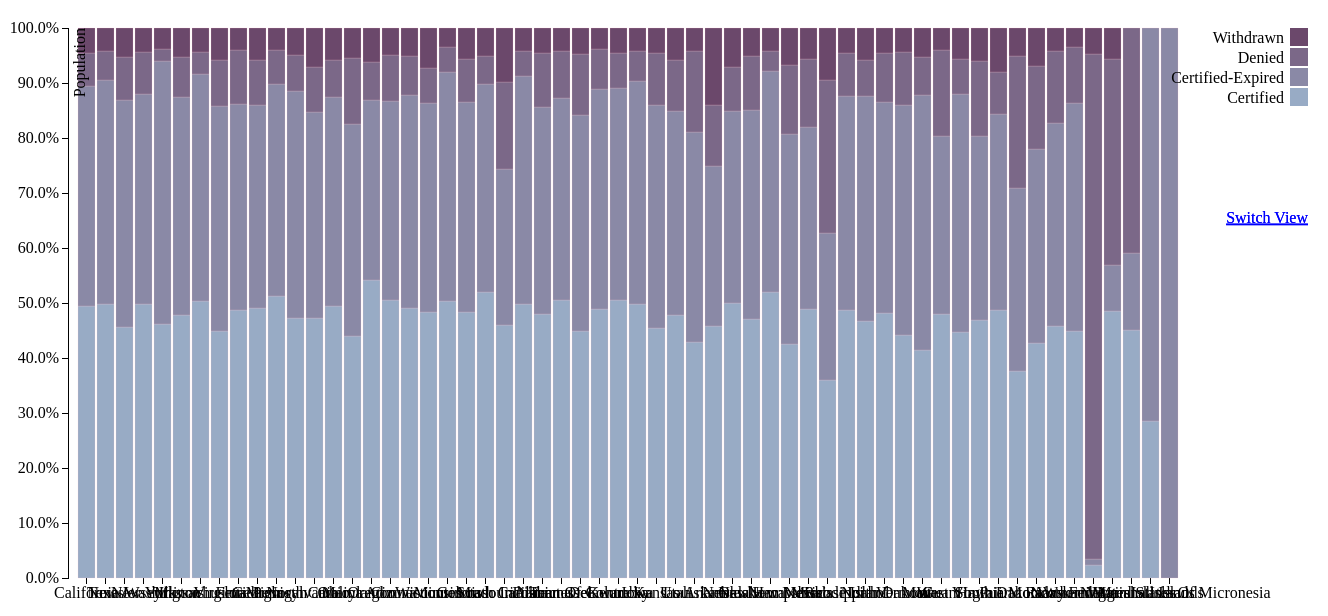
D3 v3 page, settled after 480 driven frames (8 s of simulated time); the page loaded 1 data file(s).




        var legend_width = 120;

        var margin = { top: 20, right: 20, bottom: 30, left: 60 },
            width = 1080 - margin.left - margin.right + legend_width,
            height = 600 - margin.top - margin.bottom;

        var x = d3.scale.ordinal()
            .rangeRoundBands([0, width], .1);

        var yAbsolute = d3.scale.linear() // for absolute scale
            .rangeRound([height, 0]);

        var yRelative = d3.scale.linear() // for absolute scale
            .rangeRound([height, 0]);

        var color = d3.scale.ordinal()
            .range(["#98abc5", "#8a89a6", "#7b6888", "#6b486b", "#a05d56", "#d0743c", "#ff8c00"]);

        var xAxis = d3.svg.axis()
            .scale(x)
            .orient("bottom");

        var yAxisRelative = d3.svg.axis()
            .scale(yRelative)
            .orient("left")
            .tickFormat(d3.format(".1%"));

        var yAxisAbsolute = d3.svg.axis()
            .scale(yAbsolute)
            .orient("left")
            .tickFormat(d3.format(".2s"));


        var svg = d3.select("body").append("svg")
            .attr("width", width + margin.left + margin.right + legend_width)
            .attr("height", height + margin.top + margin.bottom)
            .append("g")
            .attr("transform", "translate(" + margin.left + "," + margin.top + ")");

        d3.csv("changeView.csv", function (error, data) {
            color.domain(d3.keys(data[0]).filter(function (key) { return key !== "State"; }));


            data.forEach(function (d) {
                var mystate = d.State;
                var y0 = 0;
                d.ages = color.domain().map(function (name) { return { mystate: mystate, name: name, y0: y0, y1: y0 += +d[name] }; });

                d.total = d.ages[d.ages.length - 1].y1;// the last row	
                d.pct = [];

                for (var i = 0; i < d.ages.length; i++) {

                    var y_coordinate = +d.ages[i].y1 / d.total;
                    var y_height1 = (d.ages[i].y1) / d.total;
                    var y_height0 = (d.ages[i].y0) / d.total;
                    var y_pct = y_height1 - y_height0;
                    d.pct.push({
                        y_coordinate: y_coordinate,
                        y_height1: y_height1,
                        y_height0: y_height0,
                        name: d.ages[i].name,
                        mystate: d.State,
                        y_pct: y_pct

                    });


                }


            });



            data.sort(function (a, b) { return b.total - a.total; });


            x.domain(data.map(function (d) { return d.State; }));
            yAbsolute.domain([0, d3.max(data, function (d) { return d.total; })]);//Absolute View scale 
            yRelative.domain([0, 1])// Relative View domain 

            var absoluteView = false // define a boolean variable, true is absolute view, false is relative view
            // Initial view is absolute 

            svg.append("g")
                .attr("class", "x axis")
                .attr("transform", "translate(0," + height + ")")
                .call(xAxis);


            //Define the rect of Relative 		


            var stateRelative = svg.selectAll(".relative")
                .data(data)
                .enter().append("g")
                .attr("class", "relative")
                .attr("transform", function (d) {
                    return "translate(" + "0 " + ",0)";

                });



            stateRelative.selectAll("rect")
                .data(function (d) {
                    return d.pct;
                })
                .enter().append("rect")
                .attr("width", x.rangeBand())
                .attr("y", function (d) {
                    return yRelative(d.y_coordinate);
                })
                .attr("x", function (d) { return x(d.mystate) })
                .attr("height", function (d) {
                    return yRelative(d.y_height0) - yRelative(d.y_height1); //distance 
                })
                .attr("fill", function (d) { return color(d.name) })
                .attr("stroke", "pink")
                .attr("stroke-width", 0.2)
                .attr("id", function (d) { return d.mystate })
                .attr("class", "relative")
                .attr("id", function (d) { return d.mystate })
                .style("pointer-events", "all");


            stateRelative.selectAll("rect")
                .on("mouseover", function (d) {
                    if (!absoluteView) {
                        var xPos = parseFloat(d3.select(this).attr("x"));
                        var yPos = parseFloat(d3.select(this).attr("y"));
                        var height = parseFloat(d3.select(this).attr("height"))

                        d3.select(this).attr("stroke", "blue").attr("stroke-width", 0.8);

                        svg.append("text")
                            .attr("x", xPos)
                            .attr("y", yPos + height / 2)
                            .attr("class", "tooltip")
                            .text(Math.floor(d.y_pct.toFixed(2) * 100) + "% population of " + d.mystate);

                    }
                })
                .on("mouseout", function () {
                    svg.select(".tooltip").remove();
                    d3.select(this).attr("stroke", "pink").attr("stroke-width", 0.2);

                })


            // End of define rect of relative		 



            // define rect for absolute 


            var stateAbsolute = svg.selectAll(".absolute")
                .data(data)
                .enter().append("g")
                .attr("class", "absolute")
                .attr("transform", function (d) { return "translate(" + "0" + ",0)"; });



            stateAbsolute.selectAll("rect")
                .data(function (d) { return d.ages })
                .enter().append("rect")
                .attr("width", x.rangeBand())
                .attr("y", function (d) {

                    return yAbsolute(d.y1);
                })
                .attr("x", function (d) {
                    return x(d.mystate)
                })
                .attr("height", function (d) {
                    return yAbsolute(d.y0) - yAbsolute(d.y1);
                })
                .attr("fill", function (d) {
                    return color(d.name)
                })
                .attr("id", function (d) {
                    return d.mystate
                })
                .attr("class", "absolute")
                .style("pointer-events", "all")
                .attr("opacity", 0); // initially it is invisible, i.e. start with Absolute View 



            //define two different scales, but one of them will always be hidden. 	  	
            svg.append("g")
                .attr("class", "y axis absolute")
                .call(yAxisAbsolute)
                .append("text")
                .attr("transform", "rotate(-90)")
                .attr("y", 6)
                .attr("dy", ".71em")
                .style("text-anchor", "end")
                .text("Population");

            svg.append("g")
                .attr("class", "y axis relative")
                .call(yAxisRelative)
                .append("text")
                .attr("transform", "rotate(-90)")
                .attr("y", 6)
                .attr("dy", ".71em")
                .style("text-anchor", "end")
                .text("Population");

            svg.select(".y.axis.absolute").style("opacity", 0);


            // end of define absolute


            // adding legend
            var legend = svg.selectAll(".legend")
                .data(color.domain().slice().reverse())
                .enter().append("g")
                .attr("class", "legend")
                .attr("transform", function (d, i) { return "translate(0," + i * 20 + ")"; });

            legend.append("rect")
                .attr("x", width - 18 + legend_width)
                .attr("width", 18)
                .attr("height", 18)
                .attr("fill", color);

            legend.append("text")
                .attr("x", width - 24 + legend_width)
                .attr("y", 9)
                .attr("dy", ".35em")
                .style("text-anchor", "end")
                .text(function (d) { return d; });



            var clickButton = svg.selectAll(".clickButton")
                .data([30, 30])
                .enter().append("g")
                .attr("class", "clickButton")
                .attr("transform", "translate(0," + 180 + ")");


            clickButton.append("text")
                .attr("x", width + legend_width)
                .attr("y", 9)
                .attr("dy", ".35em")
                .style("text-anchor", "end")
                .text("Switch View")
                .style("text-decoration", "underline")
                .style("font-size", "16px")
                .attr("fill", "blue")
                .attr("id", "clickChangeView");


            // start with relative view
            Transition2Relative();


            // Switch view on click the clickButton 
            d3.selectAll("#" + "clickChangeView")
                .on("click", function () {

                    if (absoluteView) { // absolute, otherwise relative 
                        Transition2Relative();
                    } else {
                        Transition2Absolute();
                    }
                    absoluteView = !absoluteView // change the current view status 		
                });




            function Transition2Absolute() {
                //Currently it is Relative  
                stateRelative.selectAll("rect").transition().duration(2000).style("opacity", 0);
                stateAbsolute.selectAll("rect").transition().duration(2000).style("opacity", 1);//show absolute view rectangles 		
                svg.select(".y.axis.relative").transition().duration(2000).style("opacity", 0);
                svg.select(".y.axis.absolute").transition().duration(2000).style("opacity", 1);// show absolute view axis

            }

            function Transition2Relative() {
                //Currently it is absolute
                stateAbsolute.selectAll("rect").transition().duration(2000).attr("fill", function (d) { return color(d.name) })
                stateAbsolute.selectAll("rect").transition().duration(2000).style("opacity", 0);//show absolute view rectangles 		  
                stateRelative.selectAll("rect").transition().duration(2000).style("opacity", 1);
                svg.select(".y.axis.relative").transition().duration(2000).style("opacity", 1);
                svg.select(".y.axis.absolute").transition().duration(2000).style("opacity", 0);// show absolute view axis	  	

            }
        });

    

### data: changeView.csv
State, Certified, Certified-Expired, Denied, Withdrawn
Alabama, 1093, 858, 220, 105
Alaska, 56, 45, 16, 5
Arizona, 2192, 1569, 359, 213
Arkansas, 591, 376, 145, 180
California, 43239, 34880, 5195, 4001
Colorado, 1467, 1154, 235, 172
Connecticut, 1763, 1390, 255, 181
Delaware, 831, 680, 122, 65
District Of Columbia, 828, 725, 204, 86
Federated States Of Micronesia, 0, 1, 0, 0
Florida, 5908, 4519, 1190, 490
Georgia, 5841, 4410, 966, 698
Guam, 176, 119, 57, 15
Hawaii, 148, 106, 43, 19
Idaho, 244, 214, 35, 30
Illinois, 7440, 6140, 1133, 829
Indiana, 1400, 1162, 128, 117
Iowa, 809, 658, 87, 68
Kansas, 675, 600, 140, 68
Kentucky, 820, 627, 103, 75
Louisiana, 555, 496, 191, 53
Maine, 164, 183, 27, 21
Marshall Islands, 2, 5, 0, 0
Maryland, 2596, 2273, 708, 321
Massachusetts, 6456, 5297, 520, 554
Michigan, 6035, 4540, 722, 480
Minnesota, 1539, 1278, 136, 108
Mississippi, 256, 189, 198, 67
Missouri, 1546, 1122, 151, 150
Montana, 68, 56, 24, 11
N/A, 2, 1, 79, 4
Nebraska, 619, 430, 99, 88
Nevada, 368, 249, 92, 43
New Hampshire, 461, 357, 32, 37
New Jersey, 13878, 12570, 2371, 1606
New Mexico, 348, 312, 102, 55
New York, 14595, 11234, 2250, 1270
North Carolina, 3954, 3126, 676, 594
North Dakota, 209, 167, 38, 20
Northern Mariana Islands, 35, 6, 27, 4
Ohio, 3363, 2574, 457, 394
Oklahoma, 468, 377, 98, 50
Oregon, 2358, 1423, 303, 269
Pennsylvania, 4364, 3790, 608, 453
Puerto Rico, 80, 71, 51, 11
Rhode Island, 297, 237, 47, 28
South Carolina, 1310, 810, 448, 281
South Dakota, 127, 93, 20, 21
Tennessee, 1053, 765, 181, 86
Texas, 22977, 18743, 2431, 1945
Utah, 648, 503, 126, 80
Vermont, 191, 181, 42, 19
Virgin Islands, 32, 10, 29, 0
Virginia, 5663, 5175, 1057, 726
Washington, 7938, 8214, 369, 650
West Virginia, 160, 154, 23, 20
Wisconsin, 1644, 1291, 217, 250
Wyoming, 53, 49, 12, 4